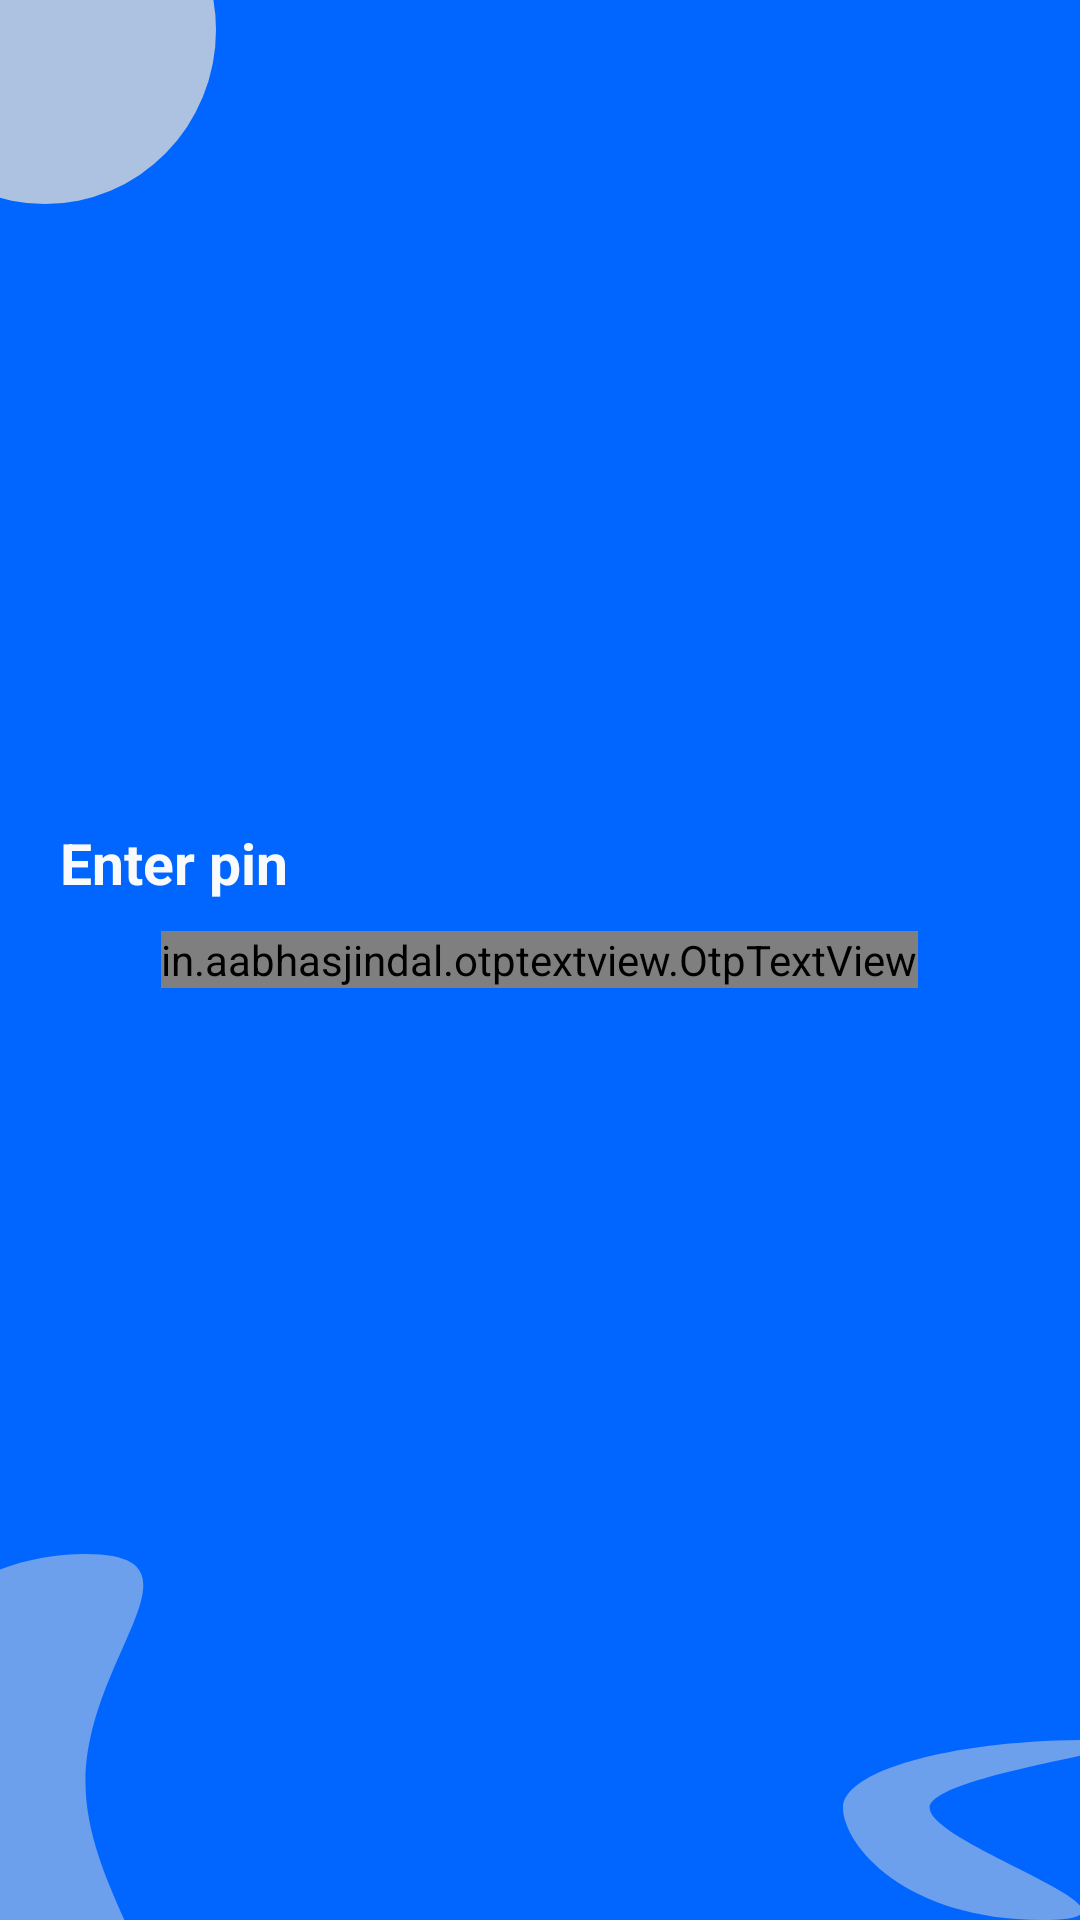

Android layout source for this screen:
<!-- AndroidManifest.xml: application theme Theme.DataUpdate -->
<!-- res/layout/activity_main.xml -->
<?xml version="1.0" encoding="utf-8"?>
<RelativeLayout xmlns:android="http://schemas.android.com/apk/res/android"
    xmlns:app="http://schemas.android.com/apk/res-auto"
    xmlns:tools="http://schemas.android.com/tools"
    android:layout_width="match_parent"
    android:background="@color/Primary"
    android:layout_height="match_parent"
    tools:context=".MainActivity">


    <ImageView
        android:id="@+id/circone"
        android:layout_width="wrap_content"
        android:layout_height="wrap_content"
        android:src="@drawable/ic_circleone"
        android:layout_alignParentStart="true"
        android:layout_alignParentTop="true"/>


    <TextView
        android:layout_width="wrap_content"
        android:layout_height="wrap_content"
        android:layout_above="@id/otplyt"
        android:layout_marginStart="20dp"
        android:layout_marginTop="20dp"
        android:layout_marginEnd="20dp"
        android:layout_marginBottom="10dp"
        android:text="Enter pin"
        android:textColor="@color/CustomWhite"
        android:textSize="19sp"
        android:textStyle="bold" />


    <RelativeLayout
        android:id="@+id/otplyt"
        android:layout_width="wrap_content"
        android:layout_height="wrap_content"
        android:layout_centerInParent="true">

        <in.aabhasjindal.otptextview.OtpTextView
            android:id="@+id/pin"
            android:layout_width="wrap_content"
            android:layout_height="wrap_content"
            android:layout_centerInParent="true"
            android:layout_centerHorizontal="true"
            android:textColor="@color/black"
            app:height="50dp"
            app:otp_box_background="@color/CustomWhite"
            app:otp_box_background_active="@drawable/otp_def"
            app:otp_box_background_inactive="@drawable/otp_def"
            app:otp_text_size="16sp"
            app:width="50dp" />
    </RelativeLayout>


    <ImageView
        android:id="@+id/cirtwo"
        android:layout_width="wrap_content"
        android:layout_height="wrap_content"
        android:src="@drawable/ic_circletwo"
        android:layout_alignParentEnd="true"
        android:layout_alignParentBottom="true"/>

    <ImageView
        android:id="@+id/cirthree"
        android:layout_width="wrap_content"
        android:layout_height="wrap_content"
        android:src="@drawable/ic_circle2"
        android:layout_alignParentStart="true"
        android:layout_alignParentBottom="true"/>


</RelativeLayout>
<!-- resources referenced by this layout -->
<resources>
  <color name="CustomWhite">#F9FAFC</color>
  <color name="Primary">#0066FF</color>
  <color name="black">#FF000000</color>
  <!-- drawable ic_circle2 (drawable) -->
  <vector xmlns:android="http://schemas.android.com/apk/res/android"
      android:width="48dp"
      android:height="122dp"
      android:viewportWidth="48"
      android:viewportHeight="122">
    <path
        android:pathData="M28.5,76C28.5,117.97 71.85,152 28.5,152C-14.85,152 -50,117.97 -50,76C-50,34.03 -14.85,0 28.5,0C71.85,0 28.5,34.03 28.5,76Z"
        android:strokeAlpha="0.5"
        android:fillColor="#D9D9D9"
        android:fillAlpha="0.5"/>
  </vector>
  <!-- drawable ic_circleone (drawable) -->
  <vector xmlns:android="http://schemas.android.com/apk/res/android"
      android:width="72dp"
      android:height="68dp"
      android:viewportWidth="72"
      android:viewportHeight="68">
    <path
        android:pathData="M-42,10a57,58 0,1 0,114 0a57,58 0,1 0,-114 0z"
        android:strokeAlpha="0.8"
        android:fillColor="#D9D9D9"
        android:fillAlpha="0.8"/>
  </vector>
  <!-- drawable ic_circletwo (drawable) -->
  <vector xmlns:android="http://schemas.android.com/apk/res/android"
      android:width="79dp"
      android:height="60dp"
      android:viewportWidth="79"
      android:viewportHeight="60">
    <path
        android:pathData="M28.869,22.613C28.869,35.102 111.558,60 66.228,60C20.898,60 -0,35.102 -0,22.613C-0,10.124 36.747,0 82.077,0C127.408,0 28.869,10.124 28.869,22.613Z"
        android:strokeAlpha="0.5"
        android:fillColor="#D9D9D9"
        android:fillAlpha="0.5"/>
  </vector>
  <!-- drawable otp_def (drawable) -->
  <?xml version="1.0" encoding="utf-8"?>
  <shape xmlns:android="http://schemas.android.com/apk/res/android"
      android:shape="rectangle">
  
      <corners
          android:radius="13dp"/>
      <solid
          android:color="@color/CustomWhite"/>
  </shape>
  <style name="Theme.DataUpdate" parent="Theme.MaterialComponents.DayNight.NoActionBar">
          
          <item name="colorPrimary">@color/Primary</item>
          <item name="colorPrimaryVariant">@color/Primary</item>
          <item name="colorOnPrimary">@color/white</item>
          
          <item name="colorSecondary">@color/teal_200</item>
          <item name="colorSecondaryVariant">@color/teal_700</item>
          <item name="colorOnSecondary">@color/black</item>
          
          <item name="android:statusBarColor" tools:targetApi="l">?attr/colorPrimaryVariant</item>
          
      </style>
  <color name="white">#FFFFFFFF</color>
  <color name="teal_200">#FF03DAC5</color>
  <color name="teal_700">#FF018786</color>
</resources>
